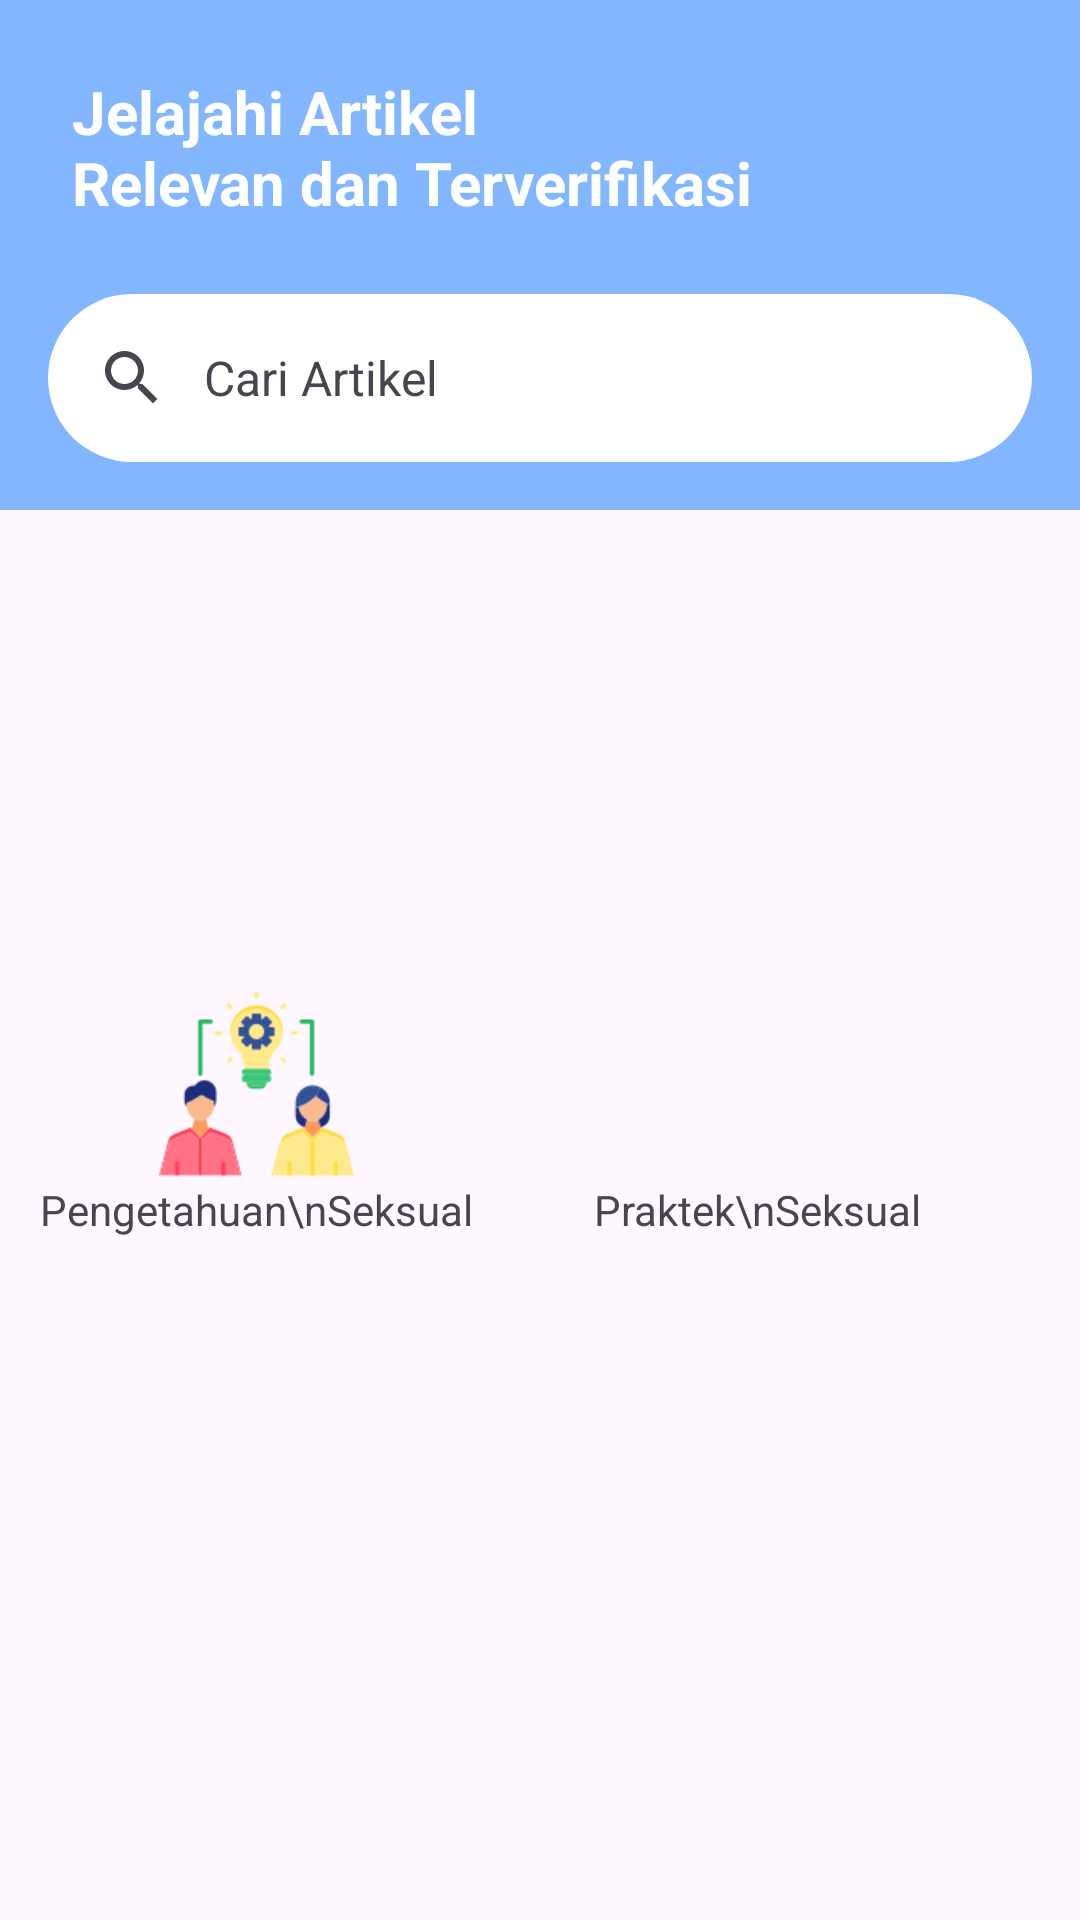

Reconstruct the res/layout file that produces this screen, plus the resources it refers to.
<!-- AndroidManifest.xml: application theme Theme.SECTION -->
<!-- res/layout/fragment_home.xml -->
<?xml version="1.0" encoding="utf-8"?>
<androidx.constraintlayout.widget.ConstraintLayout xmlns:android="http://schemas.android.com/apk/res/android"
    xmlns:app="http://schemas.android.com/apk/res-auto"
    xmlns:tools="http://schemas.android.com/tools"
    android:layout_width="match_parent"
    android:layout_height="match_parent"
    tools:context=".ui.home.HomeFragment">

    <com.google.android.material.appbar.AppBarLayout
        android:id="@+id/app_bar"
        android:layout_width="match_parent"
        android:layout_height="wrap_content"
        android:fitsSystemWindows="true"
        android:theme="@style/Theme.SECTION.AppBarOverlay"
        app:layout_constraintEnd_toEndOf="parent"
        app:layout_constraintStart_toStartOf="parent"
        app:layout_constraintTop_toTopOf="parent">

        <com.google.android.material.appbar.CollapsingToolbarLayout
            android:id="@+id/toolbar_layout"
            style="@style/Widget.MaterialComponents.Toolbar.Primary"
            android:layout_width="match_parent"
            android:layout_height="match_parent"
            android:background="@color/black"
            android:fitsSystemWindows="true"
            app:contentScrim="?attr/colorPrimary"
            app:layout_scrollFlags="scroll|exitUntilCollapsed"
            app:toolbarId="@+id/toolbar">

            <androidx.constraintlayout.widget.ConstraintLayout
                android:layout_width="match_parent"
                android:layout_height="170dp"
                android:background="@color/lightBlue">

                <TextView
                    android:id="@+id/textView3"
                    style="@style/WhiteTextTheme"
                    android:layout_width="wrap_content"
                    android:layout_height="wrap_content"
                    android:layout_marginStart="24dp"
                    android:maxLines="2"
                    android:text="@string/Greeting"
                    android:textSize="20sp"
                    android:textStyle="bold"
                    app:layout_constraintBottom_toTopOf="@+id/search_bar"
                    app:layout_constraintStart_toStartOf="parent"
                    app:layout_constraintTop_toTopOf="parent" />

                <com.google.android.material.search.SearchBar
                    android:id="@+id/search_bar"
                    android:backgroundTint="@color/white"
                    android:layout_width="match_parent"
                    android:layout_height="wrap_content"
                    android:hint="@string/cari_artikel"
                    app:layout_constraintBottom_toBottomOf="parent"
                    app:layout_constraintEnd_toEndOf="parent"
                    app:layout_constraintStart_toStartOf="parent" />

            </androidx.constraintlayout.widget.ConstraintLayout>

            <androidx.constraintlayout.widget.ConstraintLayout
                android:id="@+id/toolbar"
                android:layout_width="match_parent"
                android:layout_height="56dp"
                android:background="@color/transparent"
                app:layout_collapseMode="none"
                app:popupTheme="@style/Theme.SECTION.PopupOverlay">
            </androidx.constraintlayout.widget.ConstraintLayout>
        </com.google.android.material.appbar.CollapsingToolbarLayout>
    </com.google.android.material.appbar.AppBarLayout>

    <androidx.core.widget.NestedScrollView
        android:id="@+id/nestedScrollView"
        android:layout_width="match_parent"
        android:layout_height="0dp"
        app:layout_constraintBottom_toBottomOf="parent"
        app:layout_constraintEnd_toEndOf="parent"
        app:layout_constraintStart_toStartOf="parent"
        app:layout_constraintTop_toBottomOf="@+id/app_bar">

        <androidx.appcompat.widget.LinearLayoutCompat
            android:layout_width="match_parent"
            android:layout_height="wrap_content"
            android:orientation="vertical">

            <LinearLayout
                android:layout_width="match_parent"
                android:layout_height="wrap_content"
                android:gravity="center">

                <LinearLayout
                    android:id="@+id/Pengetahuan_Seksual"
                    android:layout_width="wrap_content"
                    android:layout_height="wrap_content"
                    android:layout_margin="20dp"
                    android:gravity="center"
                    android:orientation="vertical">

                    <ImageView
                        android:layout_width="65dp"
                        android:layout_height="65dp"
                        android:background="@drawable/circle_pink"
                        android:src="@drawable/pengetahuan_seksual" />

                    <TextView
                        android:layout_width="wrap_content"
                        android:layout_height="wrap_content"
                        android:gravity="center"
                        android:text="Pengetahuan\nSeksual" />
                </LinearLayout>

                <LinearLayout
                    android:id="@+id/Praktek_Seksual"
                    android:layout_width="wrap_content"
                    android:layout_height="wrap_content"
                    android:layout_margin="20dp"
                    android:gravity="center"
                    android:orientation="vertical">

                    <ImageView
                        android:layout_width="65dp"
                        android:layout_height="65dp"
                        android:background="@drawable/circle_pink"
                        android:src="@drawable/praktek_seksual" />

                    <TextView
                        android:layout_width="wrap_content"
                        android:layout_height="wrap_content"
                        android:gravity="center"
                        android:text="Praktek\nSeksual" />
                </LinearLayout>

                <LinearLayout
                    android:id="@+id/Kesehatan_Seksual"
                    android:layout_width="wrap_content"
                    android:layout_height="wrap_content"
                    android:layout_margin="20dp"
                    android:gravity="center"
                    android:orientation="vertical">

                    <ImageView
                        android:layout_width="65dp"
                        android:layout_height="65dp"
                        android:background="@drawable/circle_pink"
                        android:src="@drawable/kesehatan_seksual" />

                    <TextView
                        android:layout_width="wrap_content"
                        android:layout_height="wrap_content"
                        android:gravity="center"
                        android:text="kesehatan\nSeksual" />
                </LinearLayout>
            </LinearLayout>

            <LinearLayout
                android:layout_width="match_parent"
                android:layout_height="wrap_content"
                android:gravity="center">

                <LinearLayout
                    android:id="@+id/Psikologi"
                    android:layout_width="wrap_content"
                    android:layout_height="wrap_content"
                    android:layout_margin="20dp"
                    android:gravity="center"
                    android:orientation="vertical">

                    <ImageView
                        android:layout_width="65dp"
                        android:layout_height="65dp"
                        android:background="@drawable/circle_pink"
                        android:src="@drawable/psikologi" />

                    <TextView
                        android:layout_width="wrap_content"
                        android:layout_height="wrap_content"
                        android:gravity="center"
                        android:text="Psikologis" />
                </LinearLayout>

                <LinearLayout
                    android:id="@+id/Kekerasan_Seksual"
                    android:layout_width="wrap_content"
                    android:layout_height="wrap_content"
                    android:layout_margin="20dp"
                    android:gravity="center"
                    android:orientation="vertical">

                    <ImageView
                        android:layout_width="65dp"
                        android:layout_height="65dp"
                        android:background="@drawable/circle_pink"
                        android:src="@drawable/kekerasan_seksual" />

                    <TextView
                        android:layout_width="wrap_content"
                        android:layout_height="wrap_content"
                        android:gravity="center"
                        android:text="Kekerasan\nSeksual" />
                </LinearLayout>
            </LinearLayout>
            <TextView
                android:layout_width="wrap_content"
                android:layout_height="wrap_content"
                android:text="@string/rekomendasi_artikel"
                android:layout_marginHorizontal="20dp"
                android:textStyle="bold"
                android:textSize="20sp"/>
            <androidx.recyclerview.widget.RecyclerView
                android:id="@+id/rvArticle"
                android:layout_width="match_parent"
                android:layout_height="match_parent"
                tools:listitem="@layout/rv_acticle"/>
        </androidx.appcompat.widget.LinearLayoutCompat>

    </androidx.core.widget.NestedScrollView>
</androidx.constraintlayout.widget.ConstraintLayout>
<!-- res/layout/rv_acticle.xml (included above) -->
<?xml version="1.0" encoding="utf-8"?>
<androidx.cardview.widget.CardView xmlns:android="http://schemas.android.com/apk/res/android"
    xmlns:app="http://schemas.android.com/apk/res-auto"
    xmlns:tools="http://schemas.android.com/tools"
    android:layout_width="match_parent"
    android:layout_height="wrap_content"
    android:background="@drawable/button"
    app:cardCornerRadius="10dp"
    android:padding="20dp"
    android:layout_margin="10dp">

    <androidx.constraintlayout.widget.ConstraintLayout
        android:layout_width="match_parent"
        android:layout_height="match_parent"
      android:layout_margin="10dp">

        <TextView
            android:id="@+id/title_article"
            android:layout_width="0dp"
            android:layout_height="wrap_content"
            android:layout_marginHorizontal="10dp"
            android:text="Kesehatan seksual bagi tubuh manusia"
            android:textSize="16sp"
            android:textStyle="bold"
            app:layout_constraintEnd_toStartOf="@+id/imageView5"
            app:layout_constraintStart_toStartOf="parent"
            app:layout_constraintTop_toTopOf="parent" />

        <TextView
            android:id="@+id/reviewer"
            android:layout_width="wrap_content"
            android:layout_height="wrap_content"
            android:text="Ditinjau oleh Redaksi Halodoc"
            android:textSize="12sp"
            app:layout_constraintStart_toStartOf="@+id/title_article"
            app:layout_constraintTop_toBottomOf="@+id/title_article" />

        <TextView
            android:id="@+id/textView5"
            android:layout_width="wrap_content"
            android:layout_height="wrap_content"
            android:layout_marginStart="8dp"
            android:text="@string/dot"
            app:layout_constraintStart_toEndOf="@+id/reviewer"
            app:layout_constraintTop_toTopOf="@+id/reviewer" />

        <TextView
            android:id="@+id/time"
            android:layout_width="wrap_content"
            android:layout_height="wrap_content"
            android:layout_marginStart="8dp"
            android:text="2020-29-2"
            android:textSize="12sp"
            app:layout_constraintStart_toEndOf="@+id/textView5"
            app:layout_constraintTop_toTopOf="@+id/reviewer"/>

        <ImageView
            android:id="@+id/imageView5"
            android:layout_width="40dp"
            android:layout_height="40dp"
            android:src="@drawable/ic_read_24"
            app:layout_constraintEnd_toEndOf="parent"
            app:layout_constraintTop_toTopOf="parent" />
    </androidx.constraintlayout.widget.ConstraintLayout>



</androidx.cardview.widget.CardView>
<!-- resources referenced by this layout -->
<resources>
  <color name="black">#FF000000</color>
  <color name="lightBlue">#82B7FF</color>
  <color name="transparent">#00000000</color>
  <color name="white">#FFFFFFFF</color>
  <!-- drawable button (drawable) -->
  <layer-list xmlns:android="http://schemas.android.com/apk/res/android">
      
      <item>
          <shape>
              <solid android:color="#00000000" /> 
              <corners android:radius="15dp" />
          </shape>
      </item>
      
      <item android:left="10dp" android:top="10dp">
          <shape>
              <solid android:color="#3D000000" /> 
              <corners android:radius="15dp" />
          </shape>
      </item>
      
      <item android:bottom="8dp" android:right="6dp">
          <shape>
              <solid android:color="#FFFFFF" /> 
              <corners android:radius="15dp" />
          </shape>
      </item>
  </layer-list>
  <!-- drawable ic_read_24 (drawable) -->
  <vector xmlns:android="http://schemas.android.com/apk/res/android"
      android:width="24dp"
      android:height="24dp"
      android:autoMirrored="true"
      android:tint="@color/lightBlue"
      android:viewportWidth="24"
      android:viewportHeight="24">
      <path
          android:fillColor="@android:color/white"
          android:pathData="M21,5c-1.11,-0.35 -2.33,-0.5 -3.5,-0.5c-1.95,0 -4.05,0.4 -5.5,1.5c-1.45,-1.1 -3.55,-1.5 -5.5,-1.5S2.45,4.9 1,6v14.65c0,0.25 0.25,0.5 0.5,0.5c0.1,0 0.15,-0.05 0.25,-0.05C3.1,20.45 5.05,20 6.5,20c1.95,0 4.05,0.4 5.5,1.5c1.35,-0.85 3.8,-1.5 5.5,-1.5c1.65,0 3.35,0.3 4.75,1.05c0.1,0.05 0.15,0.05 0.25,0.05c0.25,0 0.5,-0.25 0.5,-0.5V6C22.4,5.55 21.75,5.25 21,5zM21,18.5c-1.1,-0.35 -2.3,-0.5 -3.5,-0.5c-1.7,0 -4.15,0.65 -5.5,1.5V8c1.35,-0.85 3.8,-1.5 5.5,-1.5c1.2,0 2.4,0.15 3.5,0.5V18.5z" />
      <path
          android:fillColor="@android:color/white"
          android:pathData="M17.5,10.5c0.88,0 1.73,0.09 2.5,0.26V9.24C19.21,9.09 18.36,9 17.5,9c-1.7,0 -3.24,0.29 -4.5,0.83v1.66C14.13,10.85 15.7,10.5 17.5,10.5z" />
      <path
          android:fillColor="@android:color/white"
          android:pathData="M13,12.49v1.66c1.13,-0.64 2.7,-0.99 4.5,-0.99c0.88,0 1.73,0.09 2.5,0.26V11.9c-0.79,-0.15 -1.64,-0.24 -2.5,-0.24C15.8,11.66 14.26,11.96 13,12.49z" />
      <path
          android:fillColor="@android:color/white"
          android:pathData="M17.5,14.33c-1.7,0 -3.24,0.29 -4.5,0.83v1.66c1.13,-0.64 2.7,-0.99 4.5,-0.99c0.88,0 1.73,0.09 2.5,0.26v-1.52C19.21,14.41 18.36,14.33 17.5,14.33z" />
  </vector>
  <!-- drawable kesehatan_seksual: png bitmap (drawable, 14052 bytes) -->
  <!-- drawable pengetahuan_seksual: png bitmap (drawable, 7329 bytes) -->
  <string name="Greeting">Jelajahi Artikel\nRelevan dan Terverifikasi</string>
  <string name="cari_artikel">Cari Artikel</string>
  <string name="dot">•</string>
  <string name="rekomendasi_artikel">Rekomendasi Artikel</string>
  <style name="Theme.SECTION.AppBarOverlay" parent="ThemeOverlay.AppCompat.Dark.ActionBar" />
  <style name="Theme.SECTION.PopupOverlay" parent="ThemeOverlay.AppCompat.Light" />
  <style name="WhiteTextTheme" parent="Theme.MaterialComponents">
          <item name="android:textColor">@android:color/white</item>
      </style>
  <style name="Theme.SECTION" parent="Theme.Material3.DayNight.NoActionBar">
          
          <item name="colorPrimary">@color/black</item>
          <item name="colorPrimaryVariant">@color/purple_700</item>
          <item name="colorOnPrimary">@color/lightBlue</item>
          
          <item name="colorSecondary">@color/teal_200</item>
          <item name="colorSecondaryVariant">@color/teal_700</item>
          <item name="colorOnSecondary">@color/black</item>
          
          <item name="android:statusBarColor">?attr/colorOnPrimary</item>
          
  
      </style>
  <color name="purple_700">#FF3700B3</color>
  <color name="teal_200">#FF03DAC5</color>
  <color name="teal_700">#FF018786</color>
</resources>
